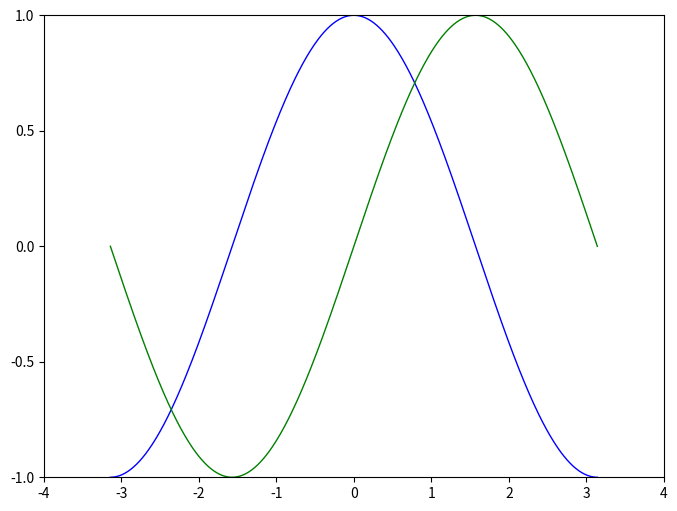

This figure's Python source:
# Module importieren
import numpy as np
import matplotlib.pyplot as plt

# Werte-Listen für eine Sinus- und Cosinus-Funktion erstellen:
x = np.linspace(-np.pi, np.pi, 500, endpoint=True)
cos_x = np.cos(x)
sin_x = np.sin(x)

# Eine neues Matplot-Figure-Objekt mit 8x6 Zoll und
# einer Auflösung von 100 dpi erstellen:
plt.figure(figsize=(8, 6), dpi=80)

# In diese Abbildung ein 1x1 großes Diagramm-Gitter erstellen;
# Als aktuelles Diagramm wird das erste dieses Gitters ausgewählt:
plt.subplot(111)

# Cosinus-Funktion mit blauner Farbe, durchgehender Linie und 1 Pixel
# Linienbreite plotten:
plt.plot(x, cos_x, color="blue", linewidth=1.0, linestyle="-")

# Sinus-Funktion mit grüner Farbe, durchgehender Linie und 1 Pixel
# Linienbreite plotten:
plt.plot(x, sin_x, color="green", linewidth=1.0, linestyle="-")

# Grenzen für die x-Achse festlegen:
plt.xlim(-4.0, 4.0)

# Grenzen für die y-Achse festlegen:
plt.ylim(-1.0, 1.0)

# "Ticks" (Bezugspunkte) für x-Achse festlegen:
plt.xticks(np.linspace(-4, 4, 9,endpoint=True))

# "Ticks" (Bezugspunkte) für y-Achse festlegen:
plt.yticks(np.linspace(-1, 1, 5,endpoint=True))

# Diagramm anzeigen:
plt.show()

